Run: headless pygame with SDL's dummy video driver; simulated clock (each Clock.tick advances the game by its frame time, no real sleeping); random seed 0; keys injected as events and as key.get_pressed() state; no mouse input.
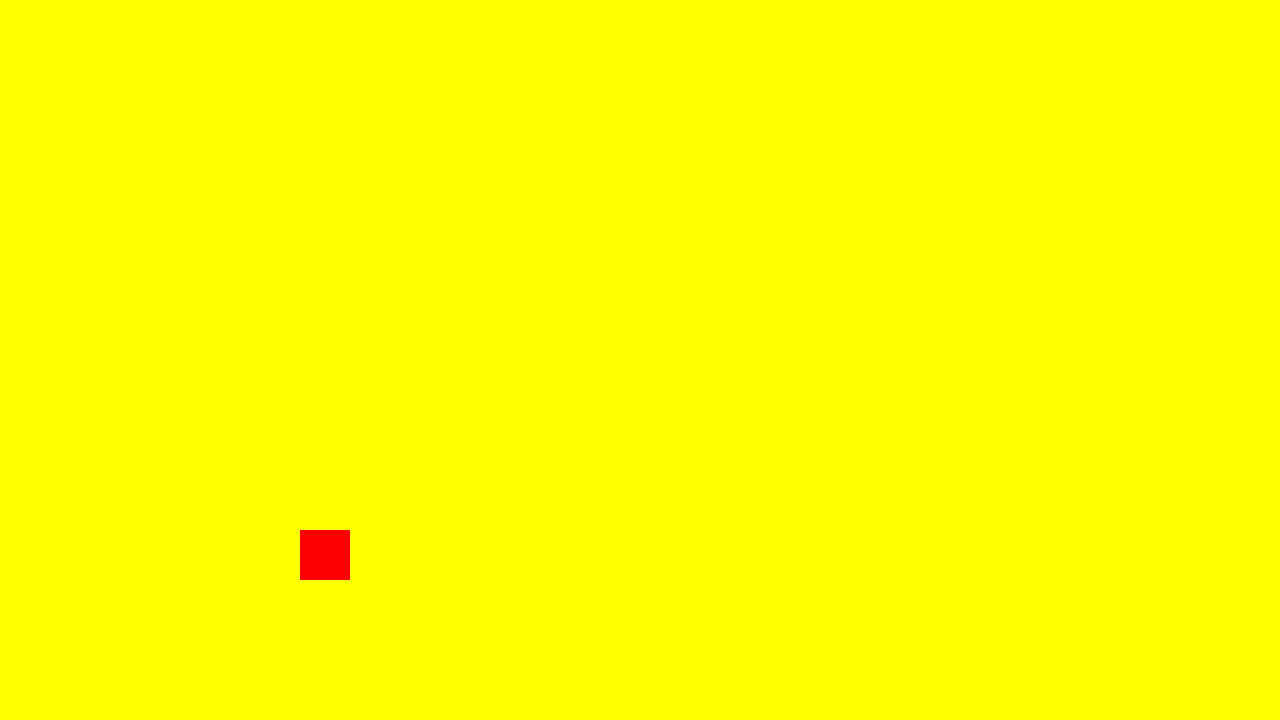
Frame 1 of 4 · flips 1–60 · no input
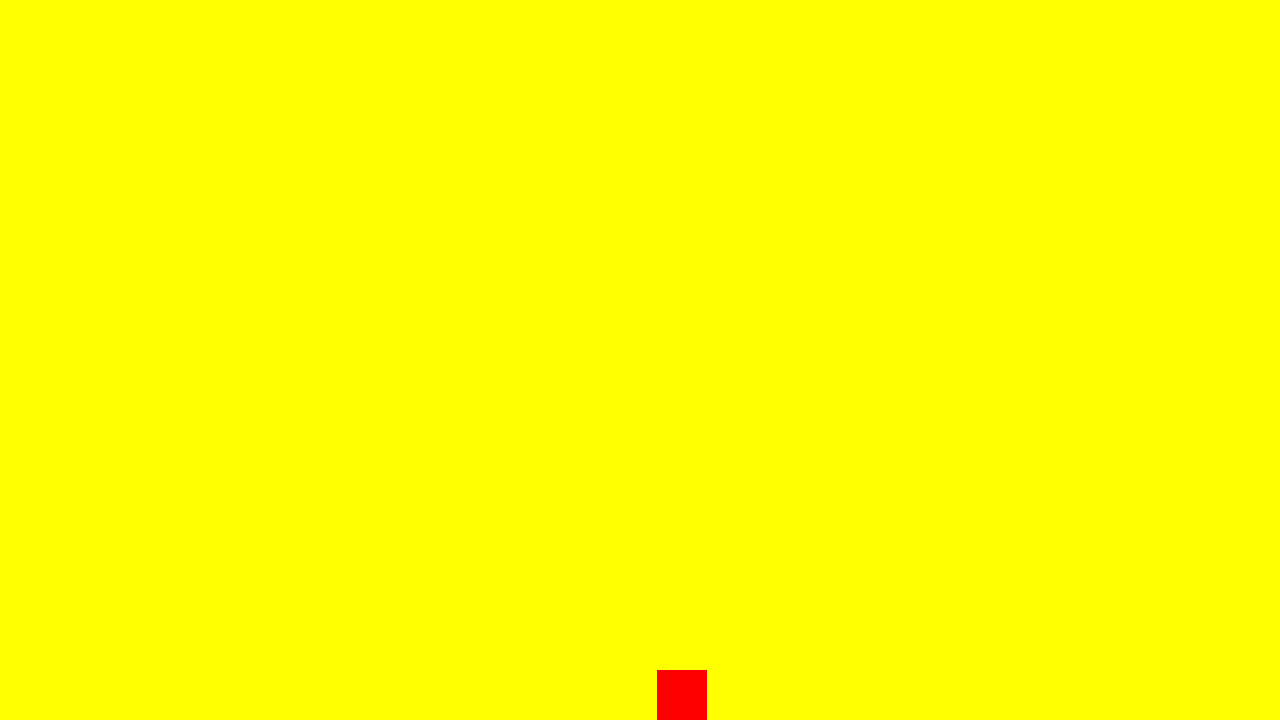
Frame 2 of 4 · flips 61–180 · tapped SPACE, RETURN · held RIGHT (→), D
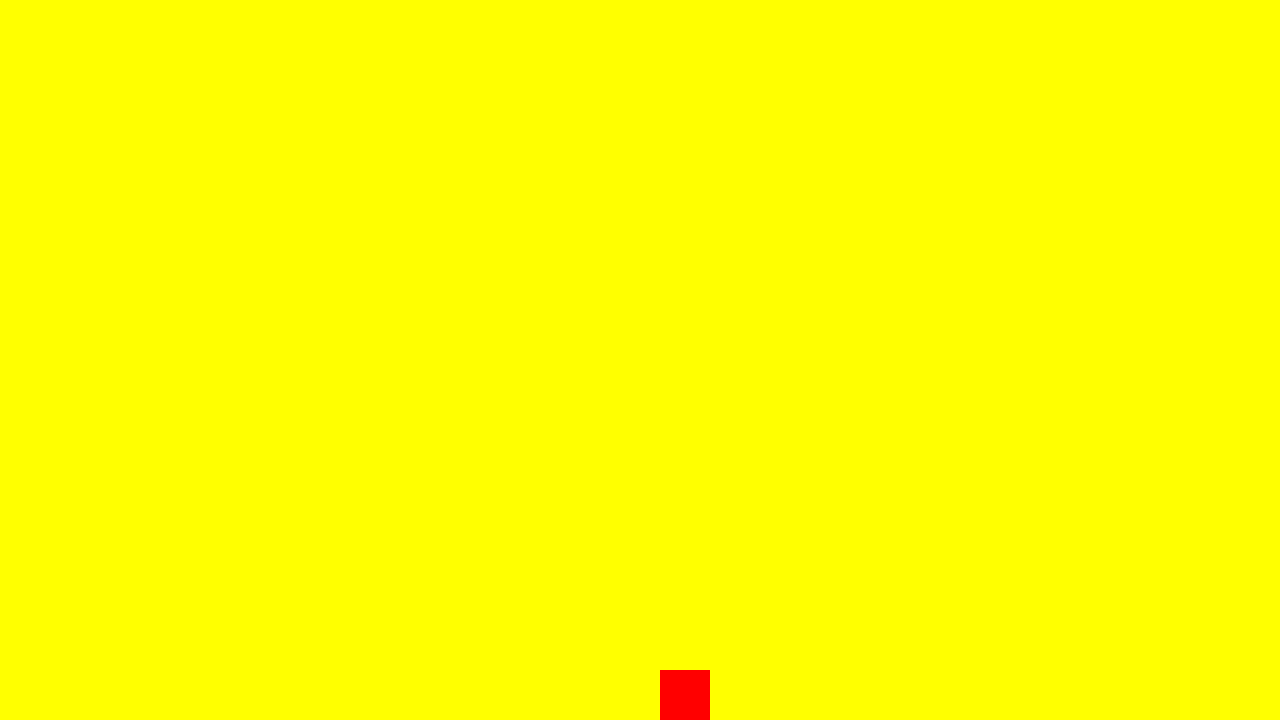
Frame 3 of 4 · flips 181–300 · held DOWN (↓), S
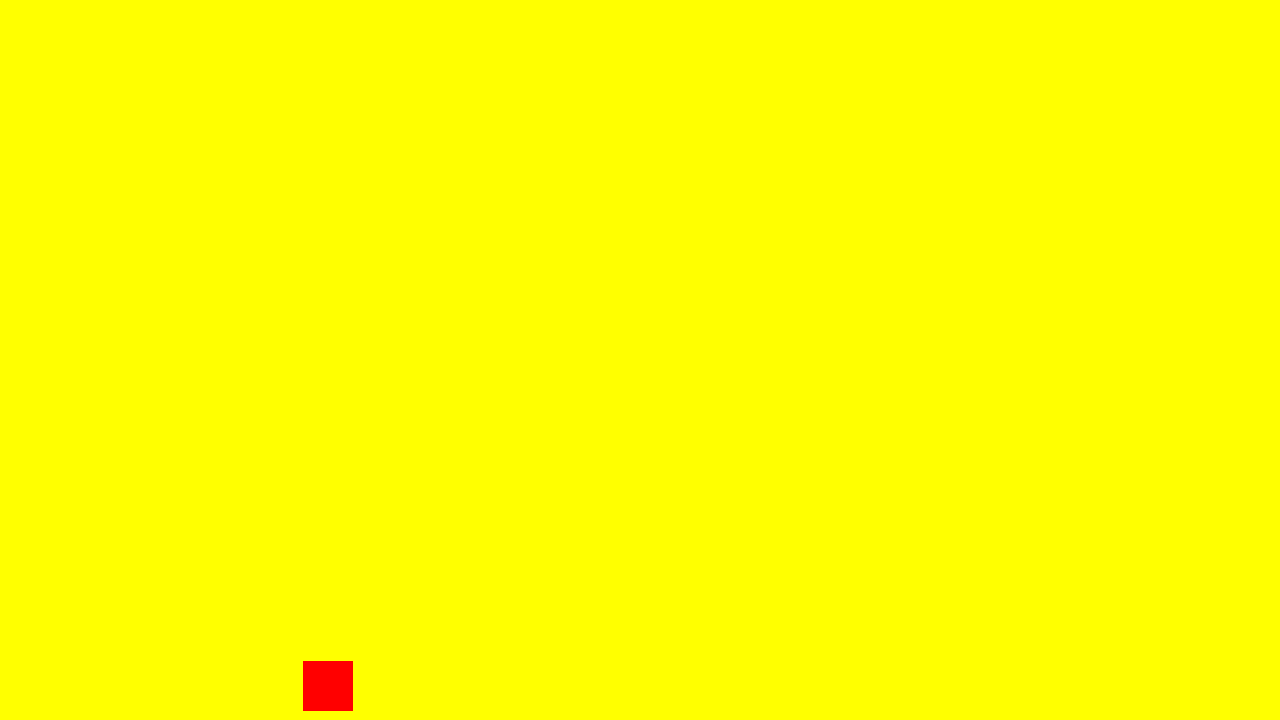
Frame 4 of 4 · flips 301–420 · held LEFT (←), A, UP (↑), W

The pygame program that drew these frames:

import pygame

pygame.init()

YELLOW = (255, 255, 0)
RED = (255, 0, 0)

SCREEN_WIDTH = 1280
SCREEN_HEIGHT = 720

screen = pygame.display.set_mode((SCREEN_WIDTH, SCREEN_HEIGHT))

#muss innerhalb der while loop sein#
# Changing screen color
#screen.fill(YELLOW)

# Player control
player = pygame.Rect(300, 350, 50, 50)
player_speed = 3
player_velocity_y = 0
gravity = 0.1
jump_strength = -10
ground = SCREEN_HEIGHT - player.height

clock = pygame.time.Clock()

# Main game loop
while True:

    # Changing screen color
    screen.fill(YELLOW)
    
    pygame.draw.rect(screen, RED, player)
    key = pygame.key.get_pressed()
    if key[pygame.K_a] and player.left > 0: 
        player.move_ip(-player_speed, 0)
    if key[pygame.K_d] and player.right < SCREEN_WIDTH:
        player.move_ip(player_speed, 0)
    if key[pygame.K_w] and player.top > 0:  
        player.move_ip(0, -player_speed)
    if key[pygame.K_s] and player.bottom < SCREEN_HEIGHT:
        player.move_ip(0, player_speed)
    if key[pygame.K_SPACE] and player.bottom >= SCREEN_HEIGHT:
        player_velocity_y = jump_strength

    # Gravity
    player_velocity_y += gravity
    player.y += player_velocity_y

    # Ground Collision
    if player.bottom >= SCREEN_HEIGHT:
        player.bottom = SCREEN_HEIGHT
        player_velocity_y = 0

    for event in pygame.event.get():
        if event.type == pygame.QUIT:
            pygame.quit()
            exit()

    pygame.display.update()

    clock.tick(60)
